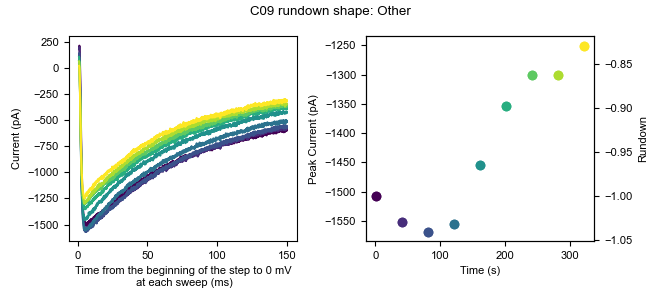

Values plotted in this chart, from the file beside it:
0, 1, 2, 3, 4, 5, 6, 7, 8
5.693, -0.07053, 0.7332, -7.202, 9.072, 2.954, 0.1811, -1.258, 11.52
4.119, -12.66, -0.8408, -13.5, -12.96, -0.1938, 0.1811, -7.554, 0.5028
2.545, -9.515, -10.28, -7.203, -6.667, -8.064, 4.902, 5.036, 0.5018
10.41, -3.219, -2.415, -10.35, -0.3724, 6.101, 1.754, -5.98, -2.645
-2.176, -0.07053, 8.602, -0.9073, -1.945, 9.249, 8.05, 1.889, 5.225
-5.324, -1.645, -3.989, 0.6657, -5.093, -6.49, 0.1811, -1.259, 6.798
0.9714, 4.65, 2.306, -0.9083, 15.37, -1.768, 6.476, 5.036, 11.52
-3.75, -0.07153, -5.563, -11.92, -8.241, 6.101, -1.393, -9.128, 3.65
-5.324, 1.502, 2.306, -2.481, -17.68, 4.527, 0.1811, -7.554, -2.645
7.267, 4.65, 10.18, 10.11, 7.498, 18.69, 3.329, 0.3147, 6.798
-2.176, -18.96, -8.71, 3.814, -5.093, -6.489, -2.967, 0.3147, -2.645
27.73, 17.24, 5.454, 13.26, 12.22, 12.4, 14.35, 9.758, 17.81
11.99, 15.67, 10.18, 5.387, 5.923, 4.527, 17.49, 3.462, 3.65
0.9714, 10.95, 10.18, 2.24, 1.202, 12.4, 1.755, 5.036, 6.798
-8.471, 6.224, 3.881, 0.6667, -0.3714, 1.38, -1.393, -5.98, -1.071
15.14, -3.219, 2.306, 2.24, 1.202, 7.675, 6.476, 0.3147, 6.798
11.99, 17.24, 5.454, -0.9073, 21.66, 18.69, 14.35, 8.184, 14.67
-3.75, 6.223, 2.306, -7.203, 1.202, 12.4, -2.967, 6.61, -2.645
-10.04, -15.81, -5.562, -18.22, -5.092, 1.38, -9.262, -12.28, -5.792
8.841, -4.793, 5.454, -5.629, -8.24, -0.1938, 4.902, -1.259, 6.798
15.14, 10.95, -0.8408, 5.388, -5.093, 7.674, -4.541, 3.462, 3.65
7.267, 1.503, 8.602, -5.629, -6.666, 17.12, 6.476, 3.463, 13.09
-2.176, -9.514, 7.028, -10.35, -11.39, 12.4, 0.1811, 1.889, 11.52
11.99, 1.502, -0.8408, -4.055, -3.519, 17.12, 14.35, 9.758, 0.5028
-10.04, -3.219, -5.562, -10.35, -5.092, -1.768, 1.755, -4.406, -5.792
0.9714, 4.65, -0.8408, -7.203, 7.498, 10.82, 14.35, 8.184, 16.24
0.9724, -1.645, -11.86, -11.92, -1.945, -0.1938, -4.54, -7.554, -5.792
4.119, -3.219, -10.28, -16.65, -3.519, -0.1948, 0.1801, -15.42, -8.94
15.14, -3.219, 5.454, -2.481, -11.39, 10.82, 8.05, -10.7, -1.071
-2.176, -1.645, -15.01, -2.481, -17.68, -3.342, 0.1811, -7.554, -8.94
5.692, -1.646, -3.989, -7.203, -9.815, 7.674, 1.754, -5.981, 3.65
11.99, 25.11, 13.32, 22.7, 13.79, 26.56, 14.35, 14.48, 20.96
2.545, 10.95, -7.137, -2.481, -9.814, 7.674, 9.623, 8.184, 8.372
15.14, 10.95, -8.71, 2.24, 4.35, 4.527, 1.754, 0.3147, 2.076
-0.6016, -11.09, -15, -8.776, -9.814, -4.915, 4.903, -9.127, -4.218
-19.49, -11.09, -5.563, -15.07, -17.68, -9.637, -6.114, -20.14, -1.071
0.9714, -14.24, -11.86, -7.203, -11.39, -3.342, 3.328, -12.28, -1.071
11.99, -9.514, 0.7332, -4.055, -5.093, 7.675, 6.476, 6.61, 2.077
0.9714, -6.367, -13.43, -5.629, -12.96, 6.101, -4.541, 1.889, -4.219
11.99, 3.076, 11.75, -2.481, 1.203, 15.54, 3.329, 3.463, 8.372
26.15, 21.96, 3.88, -2.482, 9.071, 21.84, 11.2, 1.888, 9.945
18.28, 18.81, 8.602, -2.481, 4.35, 13.97, 14.35, -2.833, 5.224
-5.323, 10.95, 0.7332, -0.9073, -3.519, 1.38, 1.755, -4.406, 5.225
8.84, -0.07153, 2.306, 8.535, -1.945, 6.101, 0.1811, -2.833, -2.645
7.267, 1.503, -2.415, -8.776, 1.203, -4.916, 3.329, -2.832, -7.366
0.9724, -1.645, -0.8408, -5.628, -1.945, -0.1938, 8.05, 1.889, 8.372
5.693, -6.367, -3.989, -8.776, -16.11, -4.916, 1.755, 5.036, -10.51
5.693, 6.224, -2.415, -2.481, 1.203, 2.954, 11.2, 0.3147, 8.372
-2.176, 20.39, 5.454, -7.203, 2.776, 13.97, 3.328, 6.61, 0.5028
11.99, 12.52, 14.9, 2.24, -8.241, 23.41, 15.92, 9.758, 2.076
-3.75, 1.502, -3.989, -10.35, -14.54, -6.49, 0.1811, -18.57, 11.52
11.99, 3.076, 5.454, -4.055, -0.3724, 4.527, 4.902, -5.98, 16.24
-5.324, 1.502, -2.415, -16.65, 1.202, -0.1938, -4.541, -12.28, -5.792
8.841, -0.07053, 0.7332, -2.481, -8.24, 9.249, -2.966, -5.98, 0.5028
7.266, 3.076, -3.989, -4.055, -11.39, 9.248, 1.754, -4.407, -2.645
4.119, 3.076, 3.88, -5.629, -14.54, 1.38, -2.967, -9.128, -7.366
18.28, 6.224, 13.32, -7.203, 1.202, 12.4, 1.755, -2.833, 9.946
0.9714, -1.645, -0.8408, -10.35, -6.667, -3.342, 6.476, -2.833, -4.219
15.14, -3.219, -2.415, -7.203, -5.093, 10.82, 12.77, 8.184, 3.65
2.545, 15.67, 5.454, -0.9073, 1.202, 10.82, 6.476, 5.036, 8.372
... 10,120 more rows
